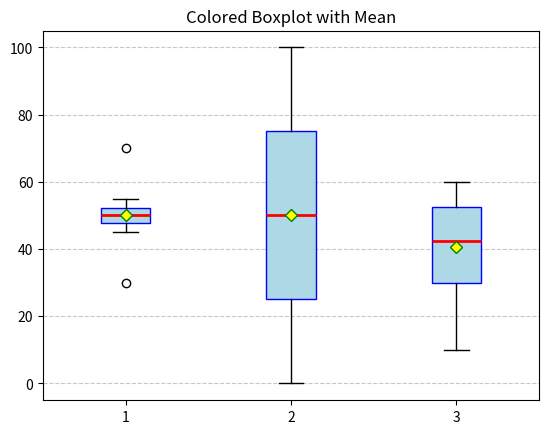

This figure's Python source:
import matplotlib.pyplot as plt
import numpy as np

# Data: Most values are near 50, fewer at the edges
total = [45, 48, 50, 52, 55, 30, 70, 49, 51, 53, 47, 50]
#  list
order = [0, 20, 40, 60, 80, 100] 
discount = [30,40,50,60,10,30,45,60]

data = list([total, order, discount])
plt.boxplot(data, showmeans=True, patch_artist=True,
            boxprops=dict(facecolor='lightblue', color='blue'),
            medianprops=dict(color='red', linewidth=2),
            meanprops=dict(marker='D', markeredgecolor='green', markerfacecolor='yellow'))


plt.title("Colored Boxplot with Mean")
plt.grid(axis='y', linestyle='--', alpha=0.7)

plt.show()
